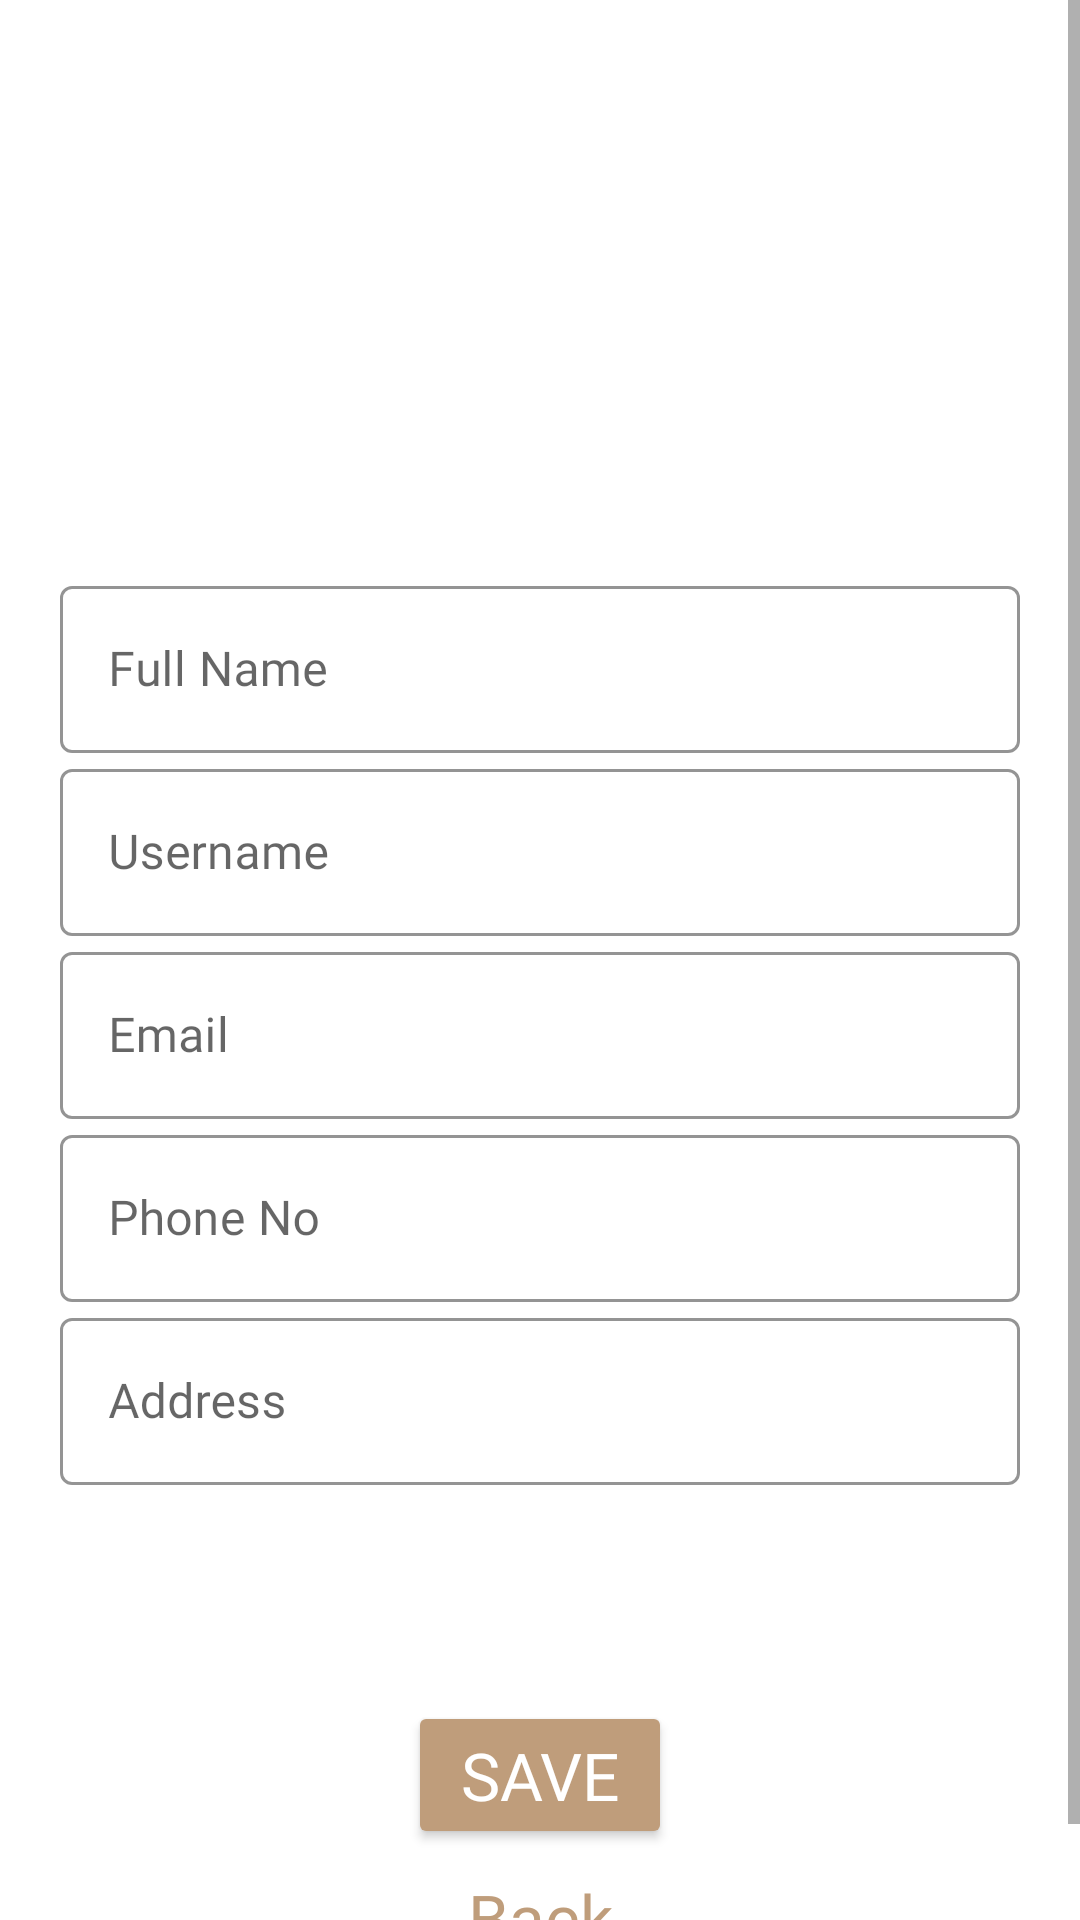

Write the Android layout XML for this screen, with the resource values it uses.
<!-- AndroidManifest.xml: application theme Theme.Material3.Light.NoActionBar -->
<!-- res/layout/editprofile_activity.xml -->
<?xml version="1.0" encoding="utf-8"?>
<ScrollView xmlns:android="http://schemas.android.com/apk/res/android"
    xmlns:app="http://schemas.android.com/apk/res-auto"
    xmlns:tools="http://schemas.android.com/tools"
    android:layout_width="match_parent"
    android:layout_height="match_parent"
    tools:context=".Activity.RegisterActivity"
    android:orientation="vertical"
    android:background="@color/white">

    <LinearLayout
        android:layout_width="match_parent"
        android:layout_height="match_parent"
        android:orientation="vertical"
        android:background="@color/white"
        android:padding="20dp"
        android:gravity="center">

        <com.google.android.material.imageview.ShapeableImageView
            android:id="@+id/edit_ava"
            android:layout_width="150dp"
            android:layout_height="150dp"
            android:scaleType="centerCrop"
            android:src="@drawable/ava1"
            app:shapeAppearanceOverlay="@style/circle" />

        <LinearLayout
            android:layout_width="match_parent"
            android:layout_height="wrap_content"
            android:orientation="vertical"
            android:layout_marginTop="20dp"
            android:layout_gravity="center">

            <com.google.android.material.textfield.TextInputLayout
                android:id="@+id/edit_full_name"
                android:layout_width="match_parent"
                android:layout_height="wrap_content"
                android:hint="@string/full_name"
                android:transitionName="full_name_tran"
                app:boxStrokeColor="@color/purple_500"
                app:hintTextColor="@color/purple_500"
                style="@style/Widget.MaterialComponents.TextInputLayout.OutlinedBox">
                <com.google.android.material.textfield.TextInputEditText
                    android:layout_width="match_parent"
                    android:layout_height="wrap_content"
                    android:fontFamily="@font/montserrat"
                    android:inputType="text"/>
            </com.google.android.material.textfield.TextInputLayout>

            <com.google.android.material.textfield.TextInputLayout
                android:id="@+id/edit_user_name"
                android:layout_width="match_parent"
                android:layout_height="wrap_content"
                android:hint="@string/username"
                app:counterMaxLength="15"
                android:transitionName="username_tran"
                app:boxStrokeColor="@color/purple_500"
                app:hintTextColor="@color/purple_500"
                style="@style/Widget.MaterialComponents.TextInputLayout.OutlinedBox">
                <com.google.android.material.textfield.TextInputEditText
                    android:layout_width="match_parent"
                    android:layout_height="wrap_content"
                    android:fontFamily="@font/montserrat"
                    android:inputType="text"/>
            </com.google.android.material.textfield.TextInputLayout>

            <com.google.android.material.textfield.TextInputLayout
                android:id="@+id/edit_email"
                android:layout_width="match_parent"
                android:layout_height="wrap_content"
                android:hint="@string/email"
                android:transitionName="email_tran"
                app:boxStrokeColor="@color/purple_500"
                app:hintTextColor="@color/purple_500"
                style="@style/Widget.MaterialComponents.TextInputLayout.OutlinedBox">
                <com.google.android.material.textfield.TextInputEditText
                    android:layout_width="match_parent"
                    android:layout_height="wrap_content"
                    android:fontFamily="@font/montserrat"
                    android:inputType="textEmailAddress"/>
            </com.google.android.material.textfield.TextInputLayout>

            <com.google.android.material.textfield.TextInputLayout
                android:id="@+id/edit_phone_no"
                android:layout_width="match_parent"
                android:layout_height="wrap_content"
                android:hint="@string/phone_no"
                android:transitionName="phone_tran"
                app:boxStrokeColor="@color/purple_500"
                app:hintTextColor="@color/purple_500"
                style="@style/Widget.MaterialComponents.TextInputLayout.OutlinedBox">
                <com.google.android.material.textfield.TextInputEditText
                    android:layout_width="match_parent"
                    android:layout_height="wrap_content"
                    android:fontFamily="@font/montserrat"
                    android:inputType="number"/>
            </com.google.android.material.textfield.TextInputLayout>

            <com.google.android.material.textfield.TextInputLayout
                android:id="@+id/edit_address"
                android:layout_width="match_parent"
                android:layout_height="wrap_content"
                android:hint="@string/address"
                android:transitionName="password_tran"
                app:boxStrokeColor="@color/purple_500"
                app:hintTextColor="@color/purple_500"
                style="@style/Widget.MaterialComponents.TextInputLayout.OutlinedBox">
                <com.google.android.material.textfield.TextInputEditText
                    android:layout_width="match_parent"
                    android:layout_height="wrap_content"
                    android:fontFamily="@font/montserrat"
                    android:inputType="text">
                </com.google.android.material.textfield.TextInputEditText>
            </com.google.android.material.textfield.TextInputLayout>

        </LinearLayout>
        <ProgressBar
            android:id="@+id/edit_progress"
            android:layout_width="wrap_content"
            android:layout_height="wrap_content"
            android:layout_gravity="center"
            android:visibility="gone"
            android:indeterminateTint="@color/purple_500"/>
        <Button
            android:id="@+id/edit_profile_btn"
            android:layout_width="wrap_content"
            android:layout_height="wrap_content"
            android:layout_marginTop="72dp"
            android:paddingStart="10dp"
            android:paddingEnd="10dp"
            android:backgroundTint="@color/purple_500"
            android:text="@string/save"
            android:textColor="@color/white"
            android:fontFamily="@font/montserrat"
            android:textSize="22sp"
            android:layout_gravity="center_horizontal" />

        <TextView
            android:id="@+id/edit_profile_back"
            android:layout_width="match_parent"
            android:layout_height="wrap_content"
            android:layout_marginTop="8dp"
            android:fontFamily="@font/montserrat"
            android:textColor="@color/purple_500"
            android:textSize="22sp"
            android:text="Back"
            android:textAlignment="center"
            />


    </LinearLayout>

</ScrollView>
<!-- resources referenced by this layout -->
<resources>
  <color name="purple_500">#BF9D7B</color>
  <color name="white">#FFFFFFFF</color>
  <string name="address">Address</string>
  <string name="email">Email</string>
  <string name="full_name">Full Name</string>
  <string name="phone_no">Phone No</string>
  <string name="save">Save</string>
  <string name="username">Username</string>
  <style name="circle">
          <item name="cornerFamily">rounded</item>
          <item name="cornerSize">50%</item>
      </style>
  <style name="Theme.Material3.Light.NoActionBar" parent="Theme.MaterialComponents.Light.NoActionBar">
          <item name="android:statusBarColor" tools:targetApi="l">@color/purple_500</item>
      </style>
</resources>
